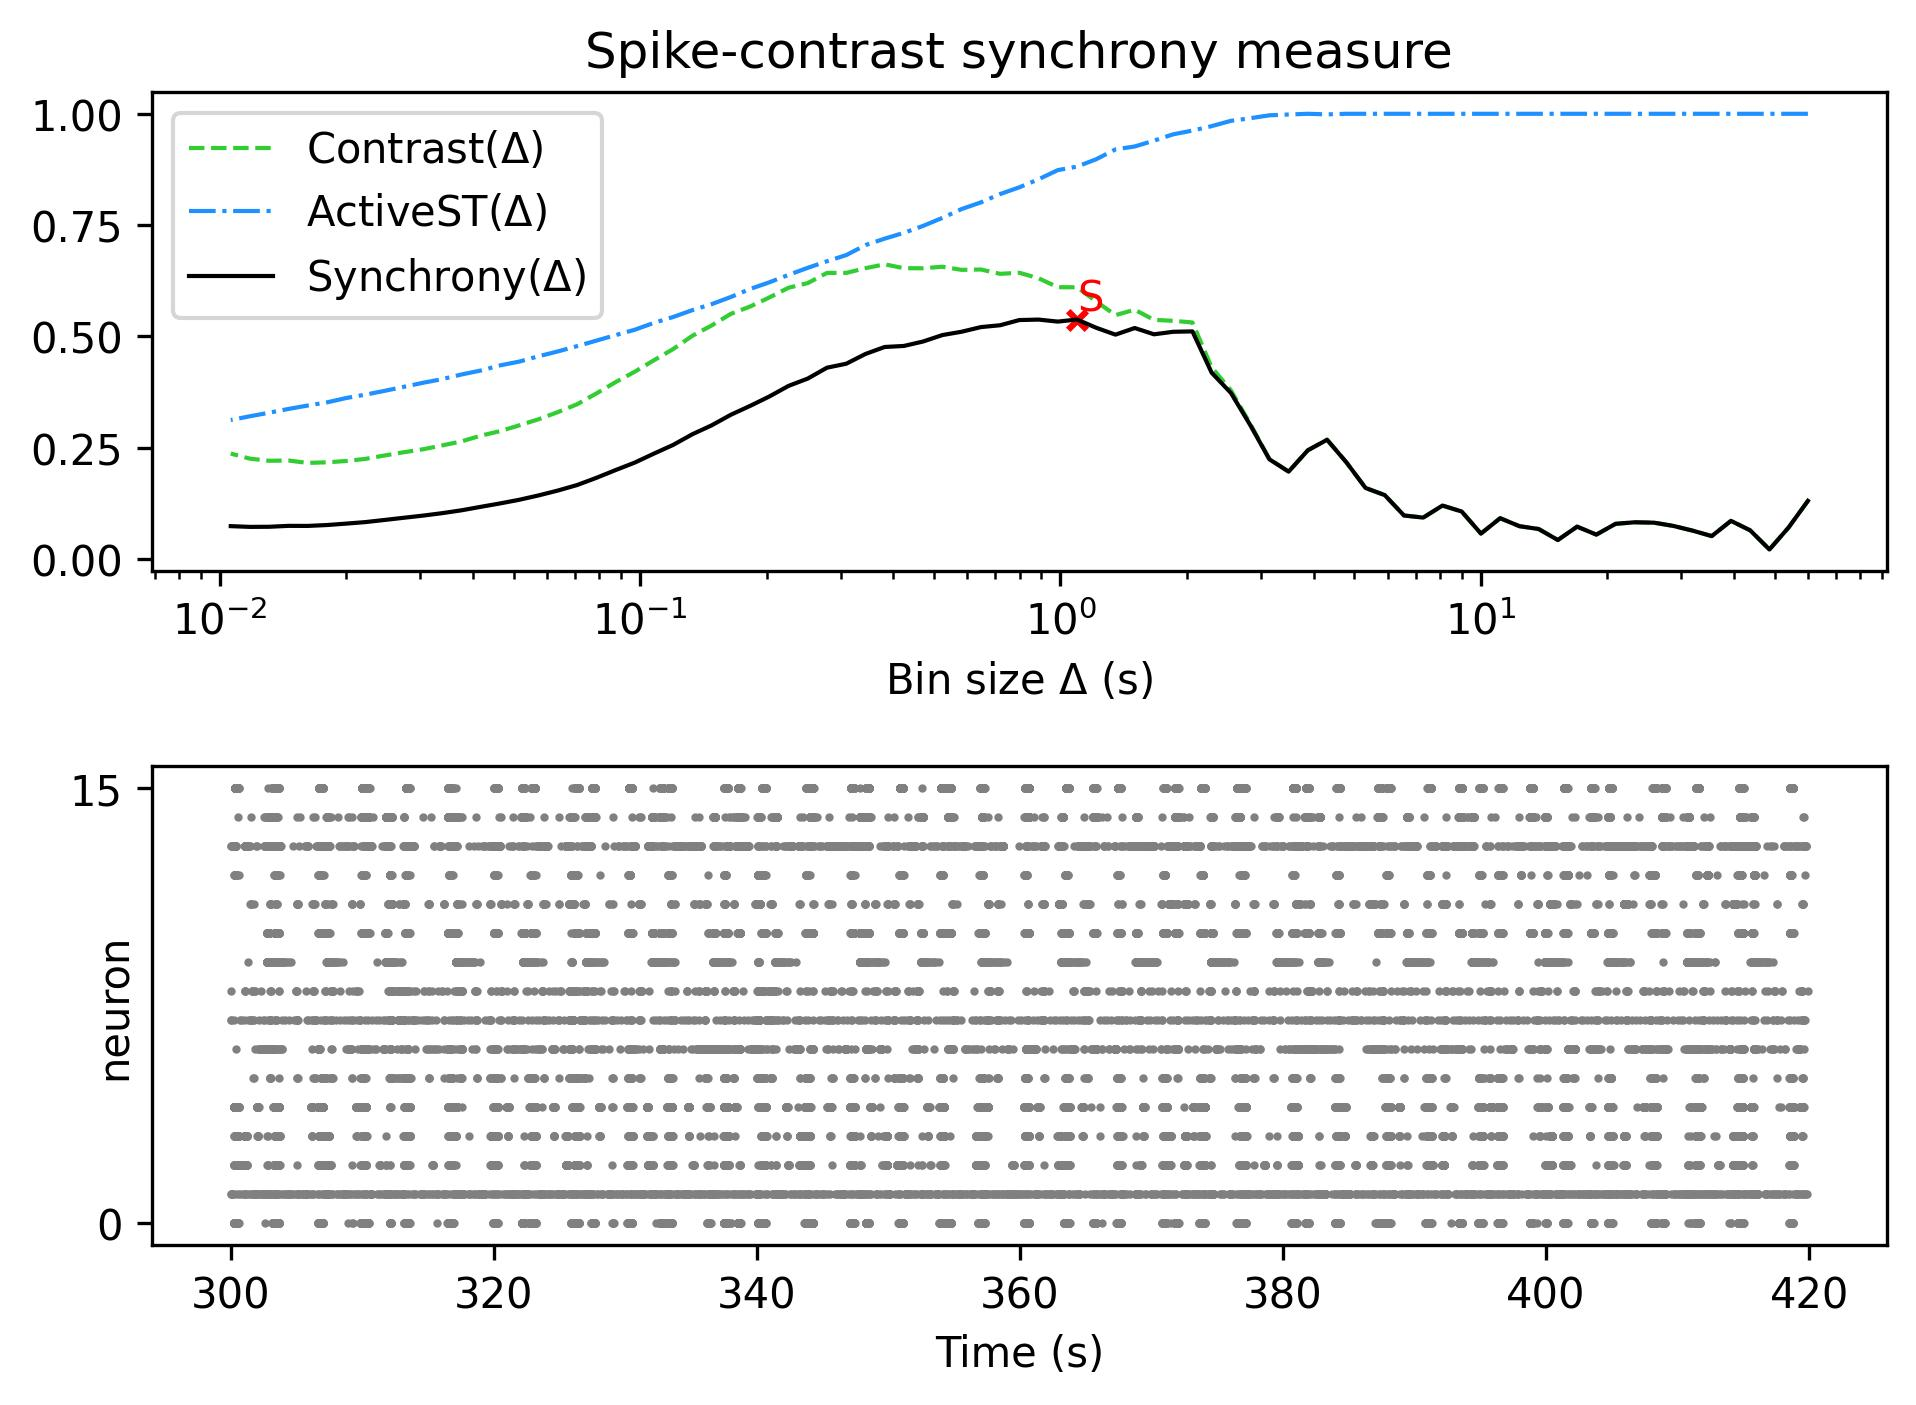

Values plotted in this chart, from the file beside it:
, Spike-contrast (60.0 s), Spike-contrast (54.0 s), Spike-contrast (48.6 s), Spike-contrast (43.74 s), Spike-contrast (39.366 s), Spike-contrast (35.429 s), Spike-contrast (31.886 s), Spike-contrast (28.698 s), Spike-contrast (25.828 s), Spike-contrast (23.245 s), Spike-contrast (20.921 s), Spike-contrast (18.829 s), Spike-contrast (16.946 s), Spike-contrast (15.251 s), Spike-contrast (13.726 s), Spike-contrast (12.353 s), Spike-contrast (11.118 s), Spike-contrast (10.006 s), Spike-contrast (9.006 s), Spike-contrast (8.105 s), Spike-contrast (7.295 s), Spike-contrast (6.565 s), Spike-contrast (5.909 s)
0, 0.1308, 0.07118, 0.02159, 0.06455, 0.08588, 0.05165, 0.06399, 0.07455, 0.08178, 0.0827, 0.0792, 0.05497, 0.07291, 0.04284, 0.06756, 0.0739, 0.09185, 0.05728, 0.1069, 0.1202, 0.09319, 0.09792, 0.1437
